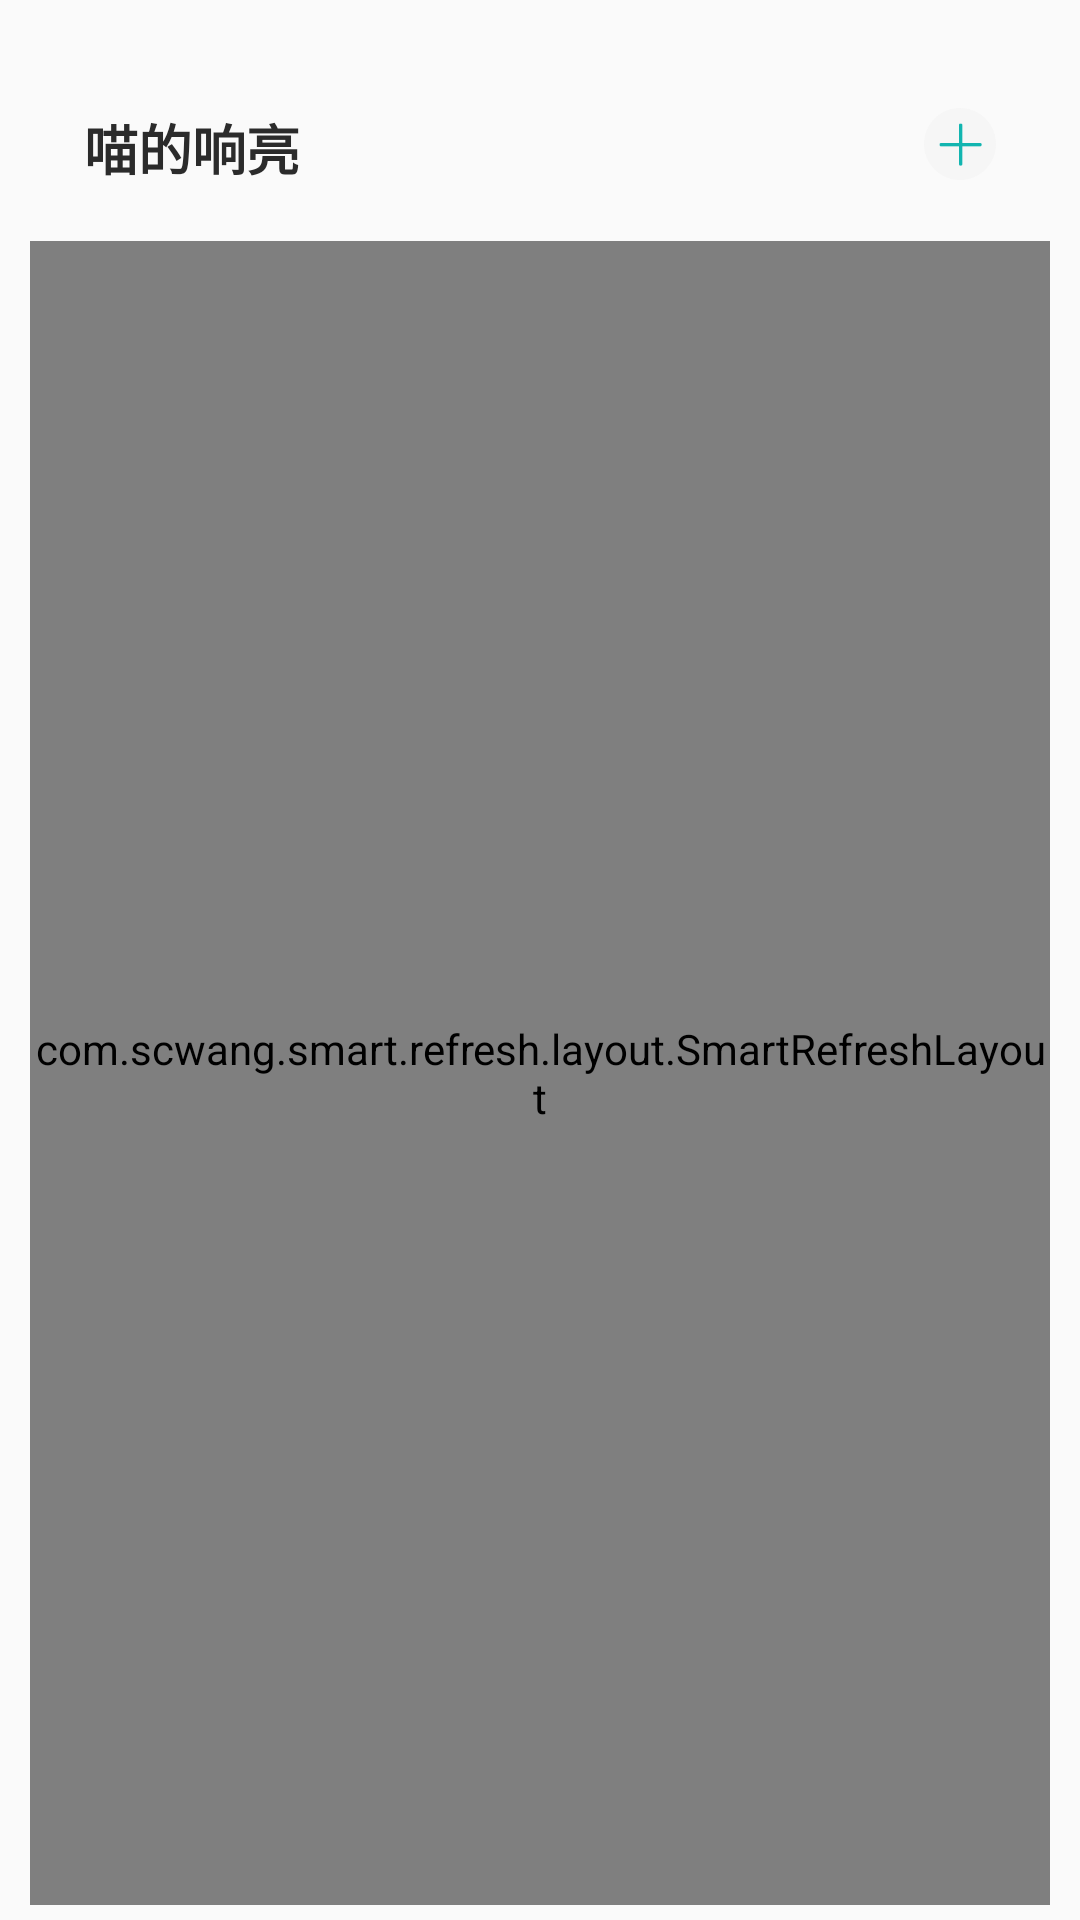

The Android layout XML behind this screen, and the referenced resources:
<!-- AndroidManifest.xml: application theme AnimationTheme -->
<!-- res/layout/fragment_home.xml -->
<?xml version="1.0" encoding="utf-8"?>
<androidx.constraintlayout.widget.ConstraintLayout xmlns:android="http://schemas.android.com/apk/res/android"
    xmlns:app="http://schemas.android.com/apk/res-auto"
    xmlns:tools="http://schemas.android.com/tools"
    android:layout_width="match_parent"
    android:layout_height="match_parent"
    android:paddingStart="@dimen/half_of_normal_margin"
    android:paddingTop="@dimen/normal_margin"
    android:paddingEnd="@dimen/half_of_normal_padding"
    android:paddingBottom="@dimen/small_margin">

    <TextView
        android:id="@+id/tv_home_title"
        android:layout_width="wrap_content"
        android:layout_height="wrap_content"
        android:layout_marginStart="@dimen/normal_margin"
        android:layout_marginTop="@dimen/normal_margin"
        android:text="喵的响亮"
        android:textColor="@color/content_color"
        android:textSize="@dimen/title_size"
        android:textStyle="bold"
        app:layout_constraintStart_toStartOf="parent"
        app:layout_constraintTop_toTopOf="parent" />

    <ImageView
        android:id="@+id/iv_add"
        android:layout_width="@dimen/small_icon_size"
        android:layout_height="@dimen/small_icon_size"
        android:layout_marginEnd="@dimen/normal_margin"
        android:src="@mipmap/ic_shortcuts_add"
        app:layout_constraintEnd_toEndOf="parent"
        app:layout_constraintTop_toTopOf="@id/tv_home_title" />

    <com.scwang.smart.refresh.layout.SmartRefreshLayout
        android:id="@+id/sml_device"
        android:layout_width="match_parent"
        android:layout_height="0dp"
        android:layout_marginTop="@dimen/normal_margin"
        app:layout_constraintBottom_toBottomOf="parent"
        app:layout_constraintTop_toBottomOf="@id/tv_home_title">

        <LinearLayout
            android:layout_width="match_parent"
            android:layout_height="match_parent"
            android:orientation="vertical">

            <androidx.recyclerview.widget.RecyclerView
                android:id="@+id/ry_music_list"
                android:layout_width="match_parent"
                android:layout_height="match_parent"
                app:layoutManager="androidx.recyclerview.widget.LinearLayoutManager"
                tools:listitem="@layout/ry_music_list_item_simple_layout" />
        </LinearLayout>
    </com.scwang.smart.refresh.layout.SmartRefreshLayout>
    <TextView
        android:id="@+id/tv_empty"
        android:layout_width="match_parent"
        android:layout_height="wrap_content"
        android:text="暂无数据哦"
        android:textSize="@dimen/big_title_size"
        android:gravity="center"
        android:visibility="gone"
        android:textColor="@color/tips_color"
        app:layout_constraintTop_toTopOf="parent"
        app:layout_constraintBottom_toBottomOf="parent"/>
</androidx.constraintlayout.widget.ConstraintLayout>
<!-- res/layout/ry_music_list_item_simple_layout.xml (included above) -->
<?xml version="1.0" encoding="utf-8"?>
<androidx.constraintlayout.widget.ConstraintLayout xmlns:android="http://schemas.android.com/apk/res/android"
    xmlns:app="http://schemas.android.com/apk/res-auto"
    android:layout_width="match_parent"
    android:layout_height="wrap_content">

    <androidx.cardview.widget.CardView
        android:id="@+id/csl_music_info"
        android:layout_width="0dp"
        android:layout_height="wrap_content"
        android:layout_marginStart="@dimen/small_margin"
        android:layout_marginTop="@dimen/half_of_normal_margin"
        android:layout_marginEnd="@dimen/normal_margin"
        app:cardBackgroundColor="@color/purple_200"
        app:cardCornerRadius="@dimen/dp_2"
        app:cardUseCompatPadding="true"
        app:layout_constraintEnd_toEndOf="parent"
        app:layout_constraintStart_toStartOf="parent"
        app:layout_constraintTop_toTopOf="parent">

        <androidx.constraintlayout.widget.ConstraintLayout
            android:layout_width="match_parent"
            android:layout_height="wrap_content">

            <ImageView
                android:id="@+id/iv_music_head"
                android:layout_width="@dimen/static_image_music_view_size"
                android:layout_height="@dimen/static_image_music_view_size"
                android:src="@mipmap/ic_login_logo"
                app:layout_constraintStart_toStartOf="parent"
                app:layout_constraintTop_toTopOf="parent" />

            <TextView
                android:id="@+id/tv_music_name"
                android:layout_width="wrap_content"
                android:layout_height="wrap_content"
                android:layout_marginStart="@dimen/half_of_normal_margin"
                android:text="歌曲名"
                android:textColor="@color/normal_text_color"
                android:textSize="@dimen/title_size"
                android:textStyle="bold"
                app:layout_constraintStart_toEndOf="@id/iv_music_head"
                app:layout_constraintTop_toTopOf="@id/iv_music_head"
                app:layout_constraintBottom_toBottomOf="@id/iv_music_head"/>
        </androidx.constraintlayout.widget.ConstraintLayout>
    </androidx.cardview.widget.CardView>
</androidx.constraintlayout.widget.ConstraintLayout>
<!-- resources referenced by this layout -->
<resources>
  <color name="content_color">#2B2B2B</color>
  <color name="normal_text_color">#333333</color>
  <color name="purple_200">#FFBB86FC</color>
  <color name="tips_color">#898989</color>
  <dimen name="big_title_size">20sp</dimen>
  <dimen name="dp_2">2dp</dimen>
  <dimen name="half_of_normal_margin">10dp</dimen>
  <dimen name="half_of_normal_padding">10dp</dimen>
  <dimen name="normal_margin">18dp</dimen>
  <dimen name="small_icon_size">24dp</dimen>
  <dimen name="small_margin">5dp</dimen>
  <dimen name="static_image_music_view_size">70dp</dimen>
  <dimen name="title_size">18sp</dimen>
  <!-- mipmap ic_shortcuts_add: png bitmap (mipmap-xhdpi, 1443 bytes) -->
  <style name="AnimationTheme" parent="Theme.XMMonitor">
          <item name="android:windowAnimationStyle">@style/MyAnimation</item>
      </style>
  <style name="Theme.XMMonitor" parent="Theme.AppCompat.Light.NoActionBar">
          
          <item name="colorPrimary">@color/primary</item>
          <item name="colorAccent">@color/primary</item>
          <item name="colorPrimaryDark">@color/primary</item>
          <item name="android:windowDrawsSystemBarBackgrounds">false</item>
          
          <item name="android:windowDisablePreview">false</item>
          <item name="android:windowEnterTransition">@transition/activity_explode</item>
          <item name="android:windowExitTransition">@transition/activity_explode</item>
          
      </style>
  <style name="MyAnimation" parent="@android:style/Animation.Activity">
          <item name="android:activityOpenEnterAnimation">@anim/on_activity_open_enter</item>
          <item name="android:activityOpenExitAnimation">@anim/on_activity_open_exit</item>
          <item name="android:activityCloseEnterAnimation">@anim/on_activity_close_enter</item>
          <item name="android:activityCloseExitAnimation">@anim/on_activity_close_exit</item>
          <item name="android:taskOpenEnterAnimation">@anim/on_activity_open_enter</item>
          <item name="android:taskOpenExitAnimation">@anim/on_activity_open_exit</item>
          <item name="android:taskCloseEnterAnimation">@anim/on_activity_close_enter</item>
          <item name="android:taskCloseExitAnimation">@anim/on_activity_close_exit</item>
          <item name="android:taskToFrontEnterAnimation">@null</item>
          <item name="android:taskToFrontExitAnimation">@null</item>
          <item name="android:taskToBackEnterAnimation">@null</item>
          <item name="android:taskToBackExitAnimation">@null</item>
  
      </style>
  <color name="primary">#12B5B0</color>
</resources>
